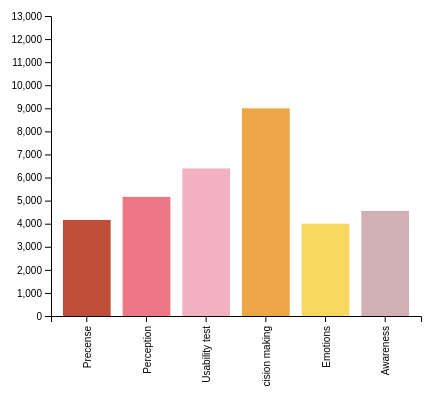
D3 v4 page, settled after 360 driven frames (6 s of simulated time); the page loaded 1 data file(s).


const colorHolder = [
    '#BE5039',
    '#EE7786',
    '#F1B1C3',
    '#EDA645',
    '#F8D85E',
    '#D1B0B3',
    '#8C99A6',
    '#ADD299',
    '#4FA490',
    '#3B7F9F',
];
// set the dimensions and margins of the graph
var margin = {top: 30, right: 30, bottom: 70, left: 60},
    width = 460 - margin.left - margin.right,
    height = 400 - margin.top - margin.bottom;

// append the svg object to the body of the page
var svg = d3.select("#my_dataviz")
  .append("svg")
    .attr("width", width + margin.left + margin.right)
    .attr("height", height + margin.top + margin.bottom)
  .append("g")
    .attr("transform",
          "translate(" + margin.left + "," + margin.top + ")");

// Parse the Data
d3.csv("bar-data.csv", function(data) {

// X axis
var x = d3.scaleBand()
  .range([ 0, width ])
  .domain(data.map(function(d) { return d.Country; }))
  .padding(0.2);
svg.append("g")
  .attr("transform", "translate(0," + height + ")")
  .call(d3.axisBottom(x))
  .selectAll("text")
    .attr("transform", "translate(-12,10)rotate(-90)")
    .style("text-anchor", "end");

// Add Y axis
var y = d3.scaleLinear()
  .domain([0, 13000])
  .range([ height, 0]);
svg.append("g")
  .call(d3.axisLeft(y));
let count = 0;
// Bars
svg.selectAll("mybar")
  .data(data)
  .enter()
  .append("rect")
    .attr("x", function(d) { return x(d.Country); })
    .attr("y", function(d) { return y(d.Value); })
    .attr("width", x.bandwidth())
    .attr("height", function(d) { return height - y(d.Value); })
    .attr("fill", function() { return colorHolder[count++]})

})




### data: bar-data.csv
Country, Value
Precense, 4162
Perception, 5162
Usability test, 6394
Decision making, 9000
Emotions, 4000
Awareness, 4556